Run: headless pygame with SDL's dummy video driver; simulated clock (each Clock.tick advances the game by its frame time, no real sleeping); random seed 0; keys injected as events and as key.get_pressed() state; no mouse input.
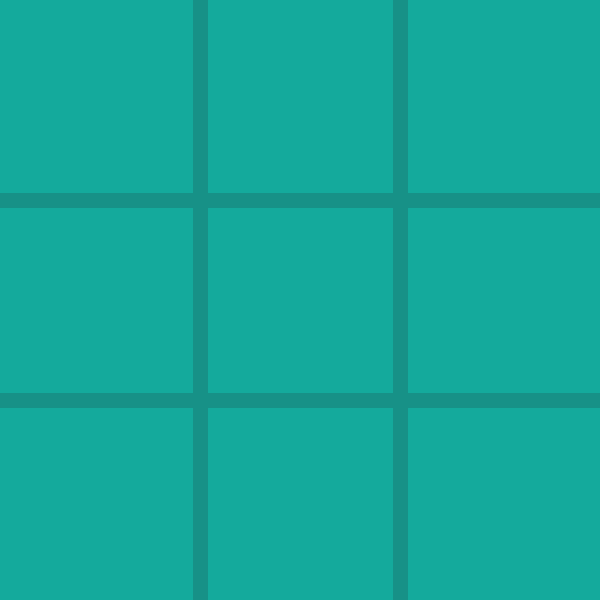
Frame 1 of 4 · flips 1–60 · no input
Frame 2 of 4 · flips 61–180 · tapped SPACE, RETURN · held RIGHT (→), D · screen unchanged from frame 1, image omitted
Frame 3 of 4 · flips 181–300 · held DOWN (↓), S · screen unchanged from frame 2, image omitted
Frame 4 of 4 · flips 301–420 · held LEFT (←), A, UP (↑), W · screen unchanged from frame 3, image omitted

The pygame program that drew these frames:

import pygame, sys

pygame.init()
WIDTH = 600
linewidth = 15
HEIGHT = 600
Background = (20,170,156)
linecolour = (23,145,135)
screen = pygame.display.set_mode((WIDTH, HEIGHT))
pygame.display.set_caption("Tic Tac Toe for 2 Players")
screen.fill(Background)

def draw_lines() :
    pygame.draw.line(screen, linecolour, (0,200), (600,200), linewidth)
    pygame.draw.line(screen, linecolour, (0,400), (600,400), linewidth)

    pygame.draw.line(screen,linecolour, (200,0), (200,600), linewidth)
    pygame.draw.line(screen, linecolour, (400,0), (400,600), linewidth)



draw_lines()
while True :
    for event in pygame.event.get() :
        if event.type == pygame.QUIT :
            sys.exit()
    pygame.display.update()
